Photos from the image-classification dataset "data" in the GitHub repository sean-code/firstML. Its 2 classes are: screwdriver, wrench.

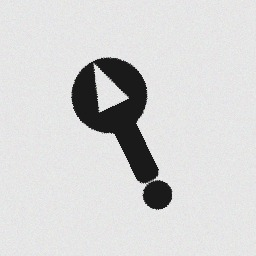
Label: wrench

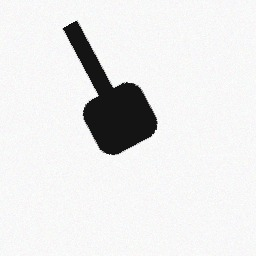
Label: screwdriver

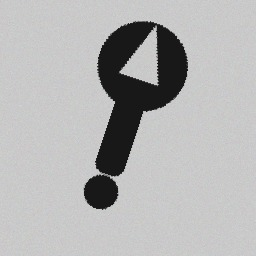
Label: wrench

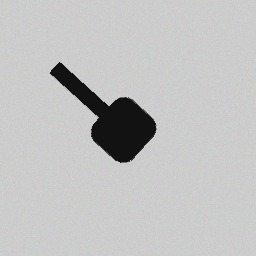
Label: screwdriver

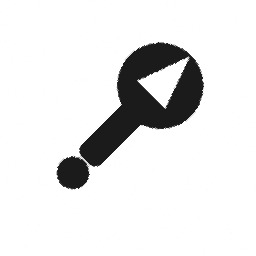
Label: wrench

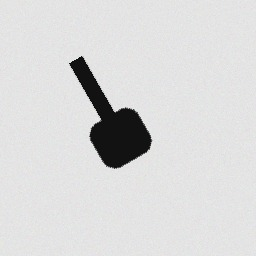
Label: screwdriver
